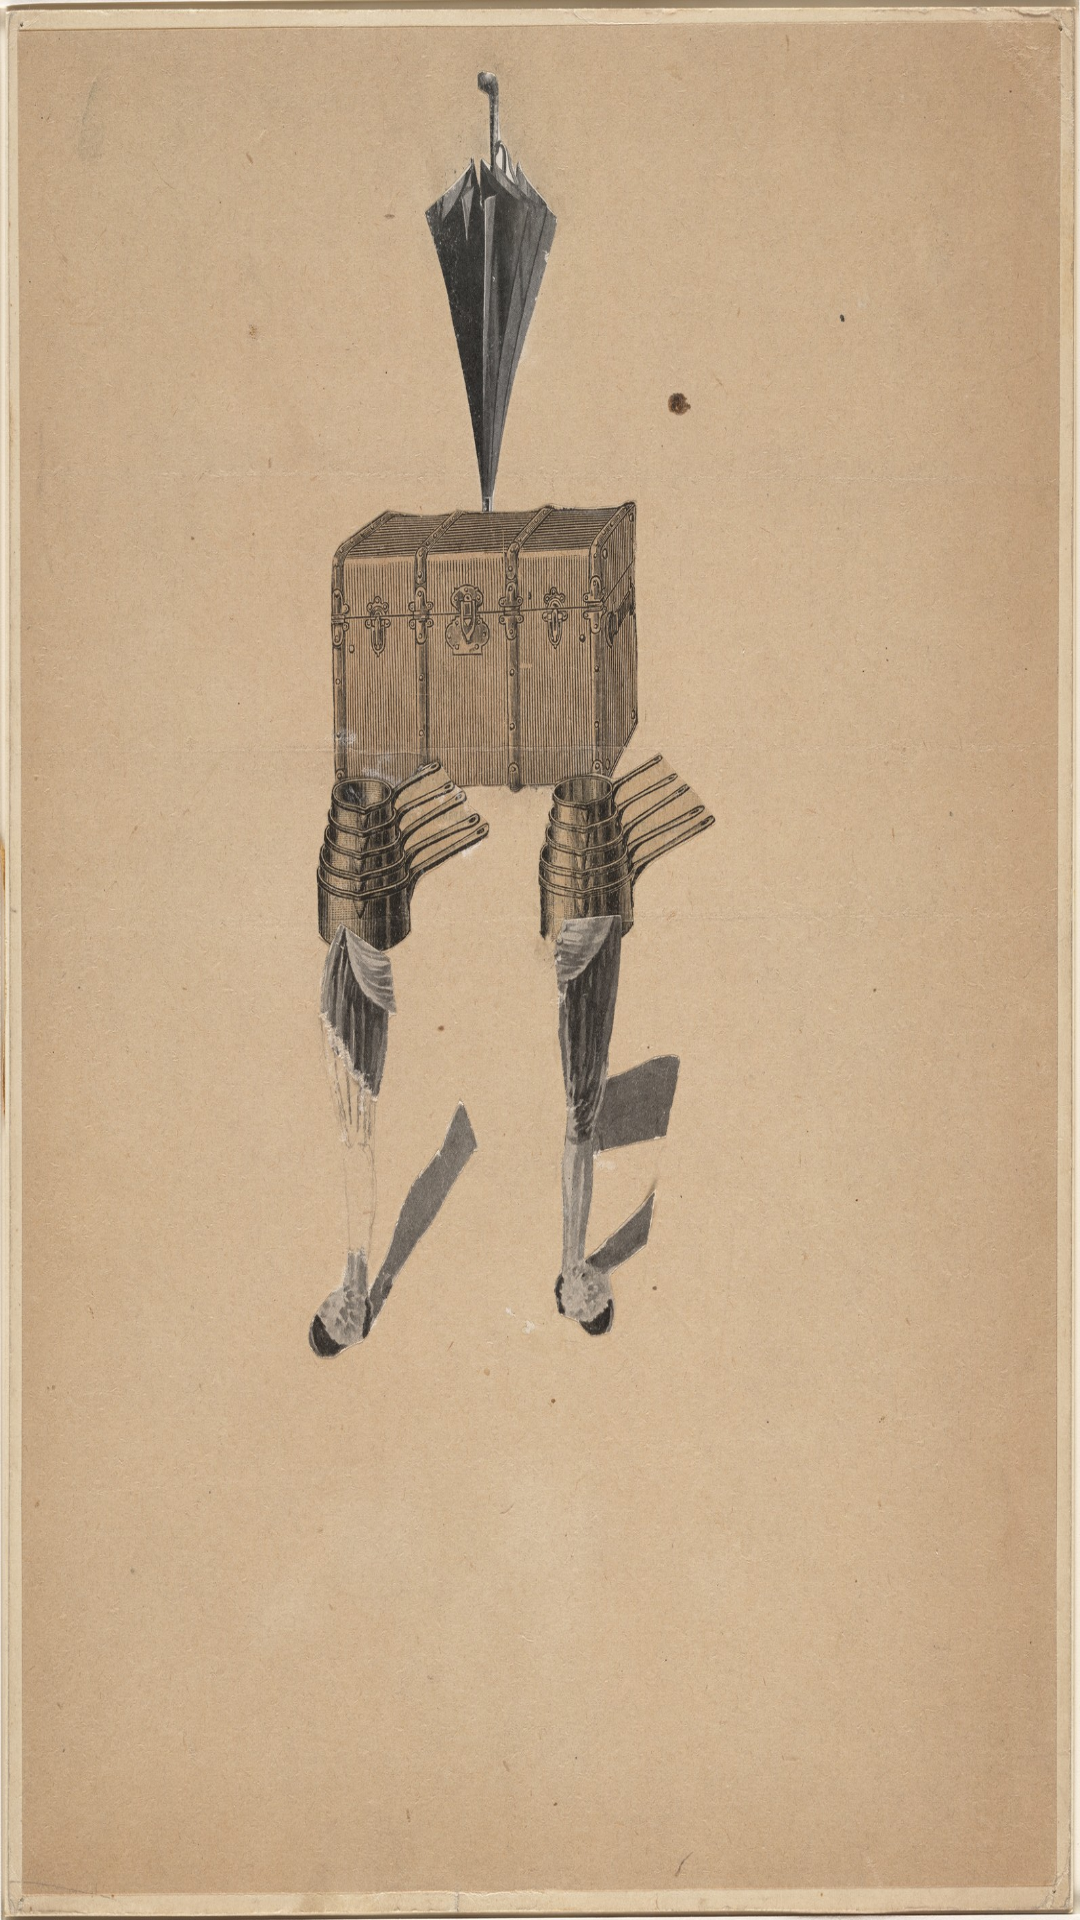

Layout XML and referenced resources for this Android screen:
<!-- AndroidManifest.xml: application theme Theme.A44149_T9_2 -->
<!-- res/layout/regras.xml -->
<?xml version="1.0" encoding="utf-8"?>
<androidx.constraintlayout.widget.ConstraintLayout xmlns:android="http://schemas.android.com/apk/res/android"
    xmlns:app="http://schemas.android.com/apk/res-auto"
    xmlns:tools="http://schemas.android.com/tools"
    android:layout_width="match_parent"
    android:layout_height="match_parent"
    android:background = "@drawable/bg_cadavre"
    tools:context=".Regras">

    <LinearLayout
        android:layout_width="wrap_content"
        android:layout_height="wrap_content"
        android:background="@drawable/papiro"
        android:dividerPadding="15dp"
        android:gravity="center"
        android:orientation="vertical"
        android:padding="15dp"
        android:weightSum="100"
        app:layout_constraintBottom_toBottomOf="parent"
        app:layout_constraintEnd_toEndOf="parent"
        app:layout_constraintStart_toStartOf="parent"
        app:layout_constraintTop_toTopOf="parent">

        <Space
            android:layout_width="match_parent"
            android:layout_height="wrap_content"
            android:layout_weight="5" />

        <LinearLayout
            android:layout_width="match_parent"
            android:layout_height="0dp"
            android:layout_weight="90"
            android:orientation="horizontal">

            <TextView
                android:id="@+id/textoTVId"
                android:layout_width="match_parent"
                android:layout_height="match_parent"
                android:gravity="left|top"
                android:paddingLeft="45dp"
                android:paddingTop="50dp"
                android:paddingRight="45dp"
                android:text="@string/rules"
                android:textColor="@color/black"
                app:autoSizeTextType="uniform" />

        </LinearLayout>

        <Space
            android:layout_width="wrap_content"
            android:layout_height="wrap_content"
            android:layout_weight="5" />

        <LinearLayout
            android:layout_width="match_parent"
            android:layout_height="wrap_content"
            android:layout_margin="15dp"
            android:layout_weight="5"
            android:gravity="center"
            android:orientation="horizontal">

            <Button
                android:id="@+id/sairBId"
                android:layout_width="120dp"
                android:layout_height="48dp"
                android:background="@drawable/button_medieval_nb"
                android:onClick="goBack"
                android:text="BACK" />
        </LinearLayout>

    </LinearLayout>

</androidx.constraintlayout.widget.ConstraintLayout>
<!-- resources referenced by this layout -->
<resources>
  <!-- drawable bg_cadavre: jpg bitmap (drawable, 736503 bytes) -->
  <!-- drawable button_medieval_nb: png bitmap (drawable, 15001 bytes) -->
  <string name="rules">
          Exquisite corpse (from the original French term cadavre exquis, literally exquisite cadaver), "\n"
          is a method by which a collection of words or images(in this app\'s case is words only) is collectively assembled. "\n"
      You start by typing N words(changeable) in this options menu, and append them into a phrase in which it will be displayed in the final game. "\n"
      You can also press the TTS(TextToSpeech) button in order to listen to an AI(Artificial Intelligence) speak the phrase that the players built. "\n"
      In the options menu there are many adjustable settings, like the player order, number of rounds, etc. "\n"
      Hope you enjoy the game!</string>
  <style name="Theme.A44149_T9_2" parent="Theme.AppCompat.NoActionBar">
          <item name="android:windowAnimationStyle">@null</item>
      </style>
  <!-- not gathered from this repository: default colours our renderer supplied (Android Studio template values) -->
  <color name="black">#FF000000</color>
</resources>
